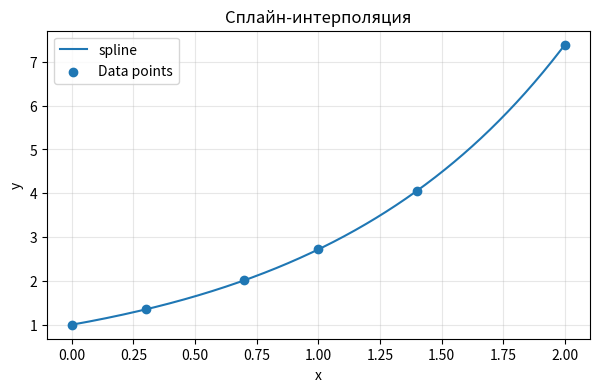

Recreate this plot in Python.
# %%
"""
Формат входа:
input_text = '''
x: 0 1 2 3 4 5
y: 0 1 0 1 0 1
xmin: 0
xmax: 5
n_plot: 500
conditions: natural        #natural|clamped
dy0: 0             # (необязательно, только для conditions=clamped) S'(x0)
dyn: 0             # (необязательно, только для conditions=clamped) S'(xn)
'''
"""

from dataclasses import dataclass
from typing import Literal, Optional, Tuple, Dict, Any
import numpy as np
import matplotlib.pyplot as plt
import re


# Парсер ввода

def _parse_numbers(line: str) -> np.ndarray:
    return np.array([float(tok) for tok in line.strip().split()[1:]], dtype=float)

def parse_input(input_text: str) -> Dict[str, Any]:
    """
    Парсит текстовый ввод. Обязательные поля: x:, y:, xmin:, xmax:
    Необязательные: n_plot:, conditions:, dy0:, dyn:
    """
    clean = "\n".join(part.split("#", 1)[0] for part in input_text.splitlines())
    kv = {}
    for raw in clean.splitlines():
        line = raw.strip()
        if not line:
            continue

        if line.startswith("x:"):
            kv["x"] = _parse_numbers(line)
        elif line.startswith("y:"):
            kv["y"] = _parse_numbers(line)
        else:
            m = re.match(r"^([A-Za-z0-9_]+)\s*:\s*(.+)$", line)
            if m:
                key, val = m.group(1).strip().lower(), m.group(2).strip()
                kv[key] = val

    # Преобразования типов и значения по умолчанию
    required = ["x", "y", "xmin", "xmax"]
    missing = [k for k in required if k not in kv]
    if missing:
        raise ValueError(f"Отсутствуют обязательные поля: {', '.join(missing)}")

    kv["xmin"] = float(kv["xmin"])
    kv["xmax"] = float(kv["xmax"])
    if kv["xmin"] >= kv["xmax"]:
        raise ValueError("Требуется xmin < xmax")

    kv["n_plot"] = int(kv.get("n_plot", 400))
    kv["conditions"] = str(kv.get("conditions", "natural")).strip().lower()
    if kv["conditions"] not in ("natural", "clamped"):
        raise ValueError("conditions должен быть 'natural' или 'clamped'")
    if kv["conditions"] == "clamped":
        # производные на концах
        if "dy0" not in kv or "dyn" not in kv:
            raise ValueError("Для conditions='clamped' необходимо задать dy0 и dyn")
        kv["dy0"] = float(kv["dy0"])
        kv["dyn"] = float(kv["dyn"])

    x = kv["x"]
    y = kv["y"]
    if x.shape != y.shape:
        raise ValueError("Массивы x и y должны иметь одинаковую длину")
    if x.size < 2:
        raise ValueError("Нужно как минимум два узла")

    # сортируем по x и проверяем уникальность
    order = np.argsort(x)
    x_sorted = x[order]
    y_sorted = y[order]
    if np.any(np.diff(x_sorted) == 0):
        raise ValueError("x должен содержать только уникальные значения")

    kv["x"] = x_sorted
    kv["y"] = y_sorted
    return kv


# Кубический сплайн

@dataclass
class CubicSpline1D:
    x: np.ndarray          # узлы, размер n
    y: np.ndarray          # значения, размер n
    M: np.ndarray          # вторые производные в узлах, размер n
    h: np.ndarray          # шаги h_i = x_{i+1}-x_i, размер n-1

    def evaluate(self, xq: np.ndarray) -> np.ndarray:
        """
        Вычисляет значения сплайна в точках xq.
        Экстраполяция за пределами [x0, xn] - линейная по ближайшему участку.
        """
        x, y, M, h = self.x, self.y, self.M, self.h
        n = x.size
        xq = np.asarray(xq, dtype=float)
        yq = np.empty_like(xq, dtype=float)

        # Индексы интервалов для каждой точки запроса
        # Для xq < x0 -> используем интервал [x0, x1]
        # Для xq > xn -> используем интервал [x_{n-2}, x_{n-1}]
        idx = np.searchsorted(x, xq, side="right") - 1
        idx = np.clip(idx, 0, n - 2)

        # Кубический сплайн на интервале [x_i, x_{i+1}]
        xi = x[idx]
        xi1 = x[idx + 1]
        hi = h[idx]

        # Вспомогательные
        t = (xq - xi) / hi  # нормализованная координата
        A = (1 - t)
        B = t

        # Коэффициенты формы через M
        # S(x) = Mi*(xi1-x)^3/(6*hi) + Mi1*(x-xi)^3/(6*hi)
        #           + (yi - Mi*hi^2/6)*(xi1-x)/hi + (yi1 - Mi1*hi^2/6)*(x-xi)/hi
        Mi = M[idx]
        Mi1 = M[idx + 1]
        yi = y[idx]
        yi1 = y[idx + 1]

        term1 = Mi * ( (xi1 - xq) ** 3 ) / (6.0 * hi)
        term2 = Mi1 * ( (xq - xi) ** 3 ) / (6.0 * hi)
        term3 = (yi - Mi * hi * hi / 6.0) * (A)
        term4 = (yi1 - Mi1 * hi * hi / 6.0) * (B)
        yq[:] = term1 + term2 + term3 + term4

        return yq


def _build_tridiagonal(n: int) -> Tuple[np.ndarray, np.ndarray, np.ndarray]:
    """Возвращает заготовку под трёхдиагональную систему"""
    a = np.zeros(n - 1, dtype=float)  # поддиагональ
    b = np.zeros(n, dtype=float)      # диагональ
    c = np.zeros(n - 1, dtype=float)  # наддиагональ
    return a, b, c


def _solve_tridiagonal(a: np.ndarray, b: np.ndarray, c: np.ndarray, d: np.ndarray) -> np.ndarray:
    """
    Решение трёхдиагональной СЛАУ методом прогонки
    a: поддиагональ (n-1), b: диагональ (n), c: наддиагональ (n-1), d: правая часть (n)
    """
    n = b.size
    ac, conditions, cc, dc = map(np.array, (a.copy(), b.copy(), c.copy(), d.copy()))

    # Прямой ход
    for i in range(1, n):
        w = ac[i - 1] / conditions[i - 1]
        conditions[i] = conditions[i] - w * cc[i - 1]
        dc[i] = dc[i] - w * dc[i - 1]

    # Обратный ход
    x = np.zeros(n, dtype=float)
    x[-1] = dc[-1] / conditions[-1]
    for i in range(n - 2, -1, -1):
        x[i] = (dc[i] - cc[i] * x[i + 1]) / conditions[i]
    return x


def cubic_spline(
    x: np.ndarray,
    y: np.ndarray,
    conditions: Literal["natural", "clamped"] = "natural",
    dy0: Optional[float] = None,
    dyn: Optional[float] = None,
) -> CubicSpline1D:
    """
    Строит кубический сплайн по узлам (x, y)
    conditions='natural' - естественные граничные условия (S''(x0)=S''(xn)=0)
    conditions='clamped' - закреплённые края: задаются S'(x0)=dy0 и S'(xn)=dyn
    """
    x = np.asarray(x, dtype=float)
    y = np.asarray(y, dtype=float)
    n = x.size
    if n < 2:
        raise ValueError("Нужно как минимум два узла")

    h = np.diff(x)
    if np.any(h <= 0):
        raise ValueError("x должен быть строго возрастающим")

    # Правая часть
    rhs = np.zeros(n, dtype=float)
    a, b, c = _build_tridiagonal(n)

    if conditions == "natural":
        # Граничные условия: M0 = 0, Mn-1 = 0
        b[0] = 1.0
        b[-1] = 1.0
        rhs[0] = 0.0
        rhs[-1] = 0.0

        for i in range(1, n - 1):
            a[i - 1] = h[i - 1]
            b[i]     = 2.0 * (h[i - 1] + h[i])
            c[i]     = h[i]
            rhs[i]   = 6.0 * ( (y[i + 1] - y[i]) / h[i] - (y[i] - y[i - 1]) / h[i - 1] )

    elif conditions == "clamped":
        if dy0 is None or dyn is None:
            raise ValueError("Для conditions='clamped' необходимо указать dy0 и dyn")

        # Первая строка (условие на левую производную)
        b[0] = 2.0 * h[0]
        c[0] = h[0]
        rhs[0] = 6.0 * ( (y[1] - y[0]) / h[0] - dy0 )

        # Внутренние строки
        for i in range(1, n - 1):
            a[i - 1] = h[i - 1]
            b[i]     = 2.0 * (h[i - 1] + h[i])
            c[i]     = h[i]
            rhs[i]   = 6.0 * ( (y[i + 1] - y[i]) / h[i] - (y[i] - y[i - 1]) / h[i - 1] )

        # Последняя строка (условие на правую производную)
        a[-1] = h[-1]
        b[-1] = 2.0 * h[-1]
        rhs[-1] = 6.0 * ( dyn - (y[-1] - y[-2]) / h[-1] )

    else:
        raise ValueError("conditions должен быть 'natural' или 'clamped'")

    M = _solve_tridiagonal(a, b, c, rhs)
    return CubicSpline1D(x=x, y=y, M=M, h=h)


# Визуализация
def plot_spline(spline: CubicSpline1D, xmin: float, xmax: float, n_plot: int = 400) -> None:
    xx = np.linspace(xmin, xmax, int(n_plot))
    yy = spline.evaluate(xx)

    plt.figure(figsize=(7, 4))
    plt.plot(xx, yy, label="spline")
    plt.scatter(spline.x, spline.y, zorder=3, label="Data points")
    plt.xlabel("x")
    plt.ylabel("y")
    plt.title("Сплайн-интерполяция")
    plt.grid(True, alpha=0.3)
    plt.legend()


def main(input_text: str) -> CubicSpline1D:
    """
    1) Парсит вход
    2) Строит сплайн
    3) Строит график
    4) Возвращает объект сплайна
    """
    cfg = parse_input(input_text)
    x = cfg["x"]
    y = cfg["y"]
    conditions = cfg["conditions"]
    xmin = cfg["xmin"]
    xmax = cfg["xmax"]
    n_plot = cfg["n_plot"]
    dy0 = cfg.get("dy0", None)
    dyn = cfg.get("dyn", None)
    spline = cubic_spline(x, y, conditions=conditions, dy0=dy0, dyn=dyn)
    plot_spline(spline, xmin=xmin, xmax=xmax, n_plot=n_plot)
    return spline


# 1) Синус на [0, 2π], natural
input_text_sin = '''
x: 0 0.5 1.0 1.5 2.0 2.5 3.0 3.5 4.0 4.5 5.0 5.5 6.28
y: 0.0 0.47 0.8414 0.9974 0.9092 0.5984 0.1411 -0.3507 -0.7568 -0.9775 -0.9589 -0.70556 -0.0
xmin: 0
xmax: 6.28
n_plot: 600
conditions: natural
'''

# 2) y = x^2 на [−2, 2], natural
input_text_quad = '''
x: -2 -1 0 1 2
y: 4 1 0 1 4
xmin: -2
xmax: 2
n_plot: 400
conditions: natural
'''

# 3.1) Экспонента y = e^x на [0, 2], clamped
# S'(x) = e^x -> S'(0)=1, S'(2)=e^2
input_text_exp_clamped = '''
x: 0 0.3 0.7 1.0 1.4 2.0
y: 1.0 1.3498 2.0137 2.7182 4.0551 7.3890
xmin: 0
xmax: 2
n_plot: 500
conditions: clamped
dy0: 1.00
dyn: 7.3890
'''
# 3.2) Экспонента y = e^x на [0, 2], natural
input_text_exp_natural = '''
x: 0 0.3 0.7 1.0 1.4 2.0
y: 1.0 1.3498 2.0137 2.7182 4.0551 7.3890
xmin: 0
xmax: 2
n_plot: 500
conditions: clamped
dy0: 0
dyn: 0
'''

# 4) Неровномерная сетка y = sqrt(x+1) на [−1, 5], natural conditions
input_text_nonuniform = '''
x: -1 -0.2 0.0 0.1 0.4 1.0 2.0 3.5 5.0
y: 0.0 0.8944 1.0 1.0488 1.1832 1.414 1.7322 2.1213 2.4494
xmin: -1
xmax: 5
n_plot: 450
conditions: natural
'''


# 5) чередующиеся значения
input_text_zigzag = '''
x: 0 1 2 3 4 5 6 7 8
y: 0 1 0 1 0 1 0 1 0
xmin: 0
xmax: 8
n_plot: 500
conditions: natural
'''


# 6) демонстрация поведения у края, clamped 
# Зададим производную 0 на левом краю и 3 на правом
input_text_edge = '''
x: 0 1 2 3 4 5
y: 1 1 1.1 1.2 2.0 4.5
xmin: 0
xmax: 5
n_plot: 500
conditions: clamped
dy0: 0
dyn: 3
'''

# 7) y = cos(x) на [0, 2π], но с очень редкими узлами
input_text_cos_rare = '''
x: 0 1.57 3.14 4.71 6.283185307179586
y: 1.0 0.000796326710733  -1.0  -0.000796326710733  1.0
xmin: 0
xmax: 6.283185307179586
n_plot: 500
conditions: natural
'''
# 8) y≈e−0.03x⋅sin(1.5x)+0.1⋅sin(5x)
input_text_big_natural = '''
x: 0 0.3 0.7 1.2 1.5 2.1 2.4 3.0 3.8 4.1 4.7 5.5 5.8 6.4 7.0 7.3 8.2 8.9 9.1 10.0 10.8 11.2 11.9 12.5 13.0 13.7 14.5 15.1 15.8 16.0 16.6 17.3 18.0 18.4 19.1 19.8 20.0
y: 0.00 0.51 1.18 0.84 0.35 -0.48 -0.86 -0.14 0.89 0.55 -0.40 -0.95 -0.58 0.46 0.97 0.73 0.13 -0.58 -0.83 -0.11 0.85 0.66 -0.32 -0.93 -0.64 0.38 0.98 0.79 0.22 -0.49 -0.90 -0.44 0.61 0.97 0.67 -0.28 -0.75
xmin: 0
xmax: 20
conditions: natural
'''

examples = {
    "sin_natural": input_text_sin,
    "quad_natural": input_text_quad,
    "exp_clamped": input_text_exp_clamped,
    "exp_natural": input_text_exp_natural,
    "nonuniform_natural": input_text_nonuniform,
    "zigzag_natural": input_text_zigzag,
    "edge_clamped": input_text_edge,
    "cos_rare_natural": input_text_cos_rare,
    "exp_sin_natural": input_text_big_natural,
}
spline = main(examples["exp_clamped"])
